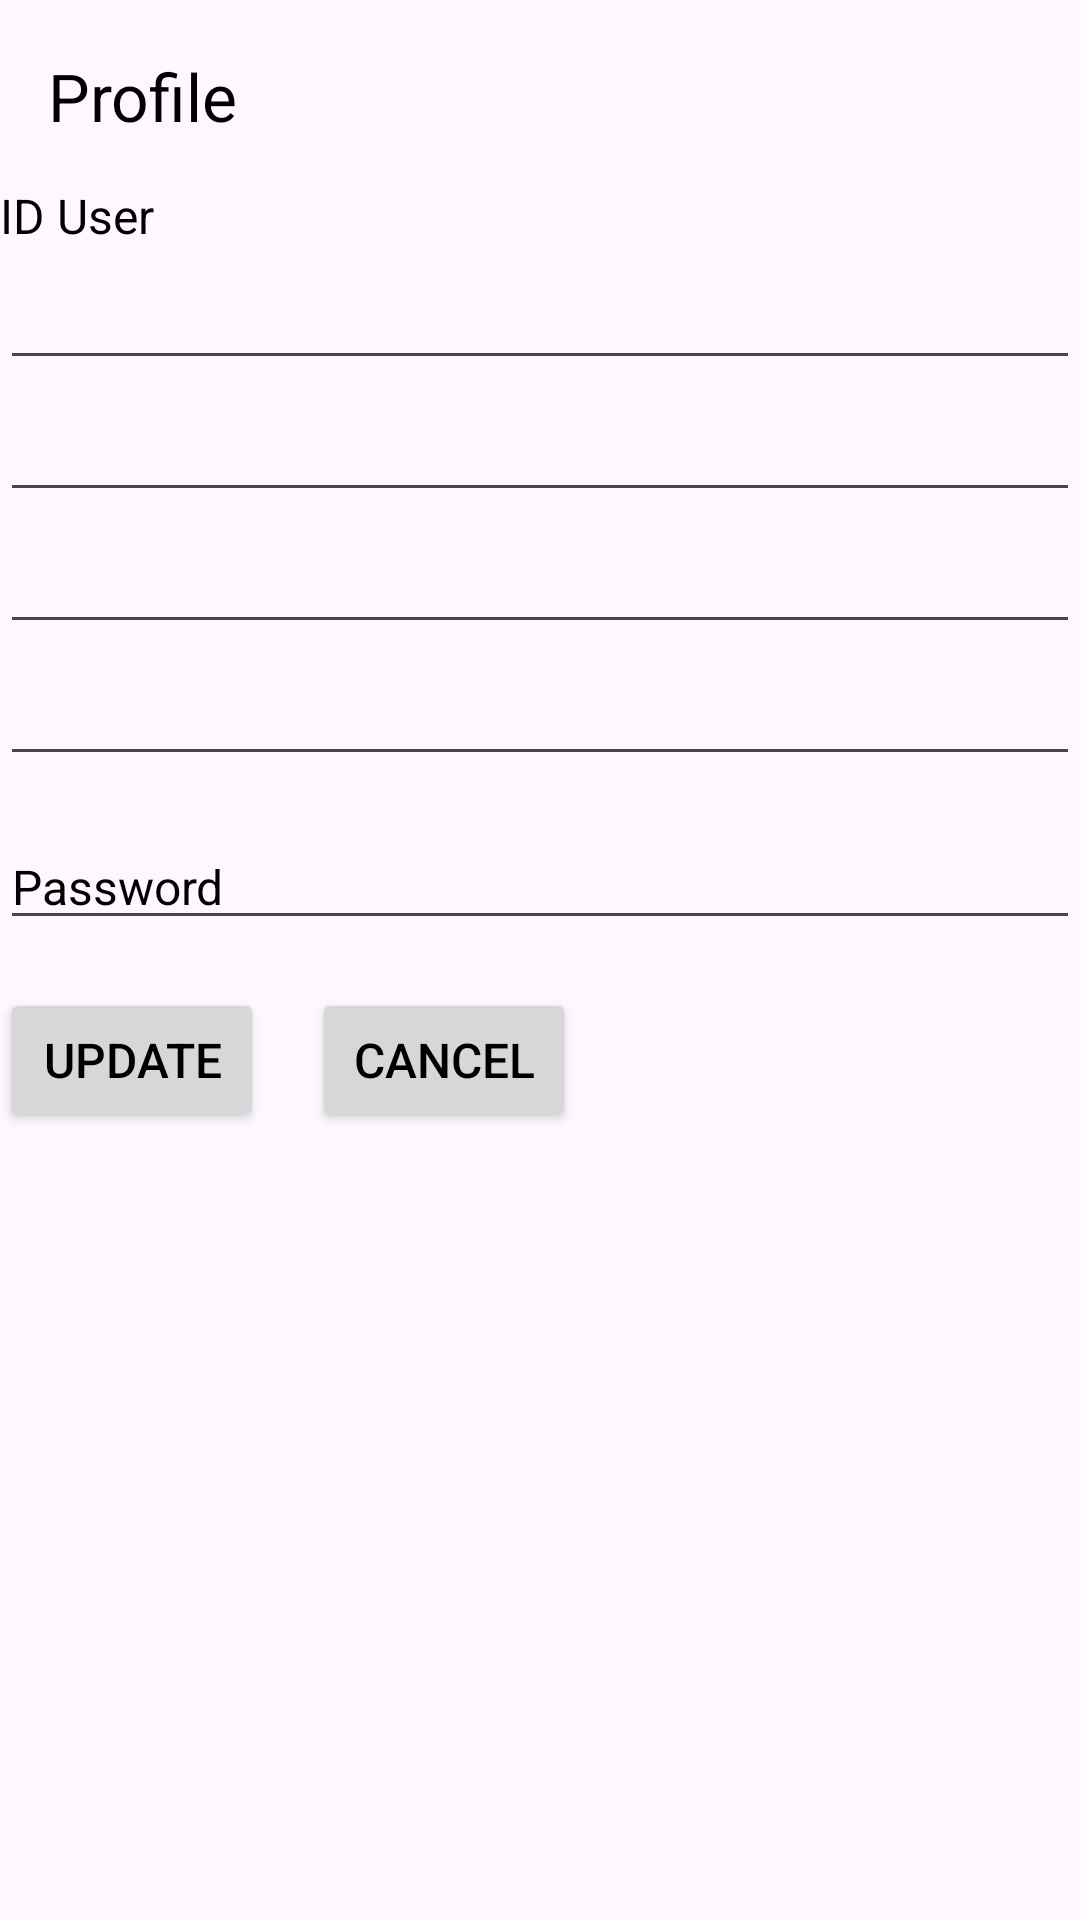

This screen was rendered from an Android layout file. Write that file and the resources it references.
<!-- AndroidManifest.xml: application theme Theme.APiRest -->
<!-- res/layout/activity_profile.xml -->
<?xml version="1.0" encoding="utf-8"?>
<RelativeLayout
    xmlns:android="http://schemas.android.com/apk/res/android"
    xmlns:app="http://schemas.android.com/apk/res-auto"
    android:layout_width="match_parent"
    android:layout_height="match_parent">

    <androidx.appcompat.widget.Toolbar
        android:id="@+id/toolbar"
        android:layout_width="match_parent"
        android:layout_height="wrap_content"
        app:title="Profile"
        app:titleTextColor="@android:color/black" />

    <ScrollView
        android:layout_width="match_parent"
        android:layout_height="wrap_content"
        android:layout_below="@id/toolbar" />

    <LinearLayout
        android:id="@+id/user_information"
        android:layout_width="match_parent"
        android:layout_height="wrap_content"
        android:orientation="vertical"
        android:layout_marginTop="45dp">

        <TextView
            android:id="@+id/textIdUser"
            android:layout_width="match_parent"
            android:layout_height="wrap_content"
            android:layout_marginTop="16dp"
            android:text="ID User"
            android:textSize="16sp"
            android:textColor="@color/black" />

        <EditText
            android:id="@+id/editIdPharmacie"
            android:layout_width="match_parent"
            android:layout_height="wrap_content"
            android:layout_marginTop="8dp"
            android:textSize="14sp"
            android:textColor="@color/black" />

        <EditText
            android:id="@+id/editNom"
            android:layout_width="match_parent"
            android:layout_height="wrap_content"
            android:layout_marginTop="8dp"
            android:textSize="14sp"
            android:textColor="@color/black" />

        <EditText
            android:id="@+id/editPrenom"
            android:layout_width="match_parent"
            android:layout_height="wrap_content"
            android:layout_marginTop="8dp"
            android:textSize="14sp"
            android:textColor="@color/black" />

        <EditText
            android:id="@+id/editEmail"
            android:layout_width="match_parent"
            android:layout_height="wrap_content"
            android:layout_marginTop="8dp"
            android:textSize="14sp"
            android:textColor="@color/black" />

        <EditText
            android:id="@+id/textPassword"
            android:layout_width="match_parent"
            android:layout_height="wrap_content"
            android:layout_marginTop="16dp"
            android:text="Password"
            android:textSize="16sp"
            android:textColor="@color/black" />

    </LinearLayout>

    <LinearLayout
        android:id="@+id/buttons"
        android:layout_width="match_parent"
        android:layout_height="wrap_content"
        android:layout_below="@id/user_information"
        android:layout_marginTop="16dp">

        <Button
            android:id="@+id/button_update"
            android:layout_width="wrap_content"
            android:layout_height="wrap_content"
            android:text="Update"
            android:textSize="16sp"
            android:textColor="@color/black" />

        <Button
            android:id="@+id/button_cancel"
            android:layout_width="wrap_content"
            android:layout_height="wrap_content"
            android:layout_marginLeft="16dp"
            android:text="Cancel"
            android:textSize="16sp"
            android:textColor="@color/black" />
    </LinearLayout>
</RelativeLayout>
<!-- resources referenced by this layout -->
<resources>
  <style name="Theme.APiRest" parent="Base.Theme.APiRest" />
  <style name="Base.Theme.APiRest" parent="Theme.Material3.DayNight.NoActionBar">
          
          
      </style>
  <!-- not gathered from this repository: default colours our renderer supplied (Android Studio template values) -->
  <color name="black">#FF000000</color>
</resources>
